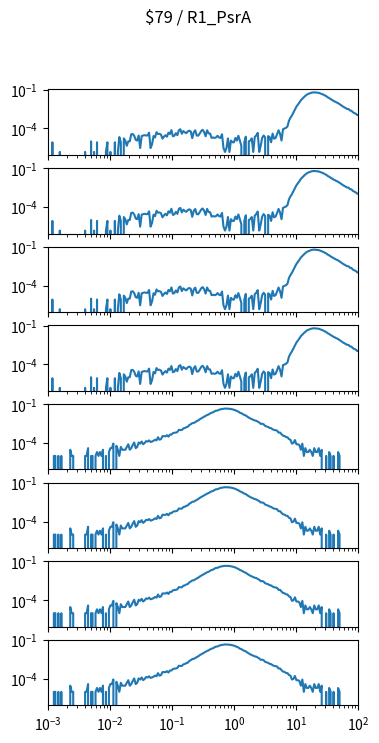

Recreate this plot in Python. (Note: this script raises an exception after producing the figure.)
import matplotlib.pyplot as plt
import numpy as np

num_plots = 8

fig, ax = plt.subplots(num_plots, 1, sharex=True, sharey=True)
fig.set_size_inches(4, 1*num_plots)

fig.suptitle("$79 / R1_PsrA")

for a in ax:
    a.set_xscale('log')
    a.set_yscale('log')
    a.set_xlim(1.000000e-03, 1.000000e+02)

ax[0].plot([1.000000e-03,1.056818e-03,1.116863e-03,1.180321e-03,1.247384e-03,1.318257e-03,1.393157e-03,1.472313e-03,1.555966e-03,1.644372e-03,1.737801e-03,1.836538e-03,1.940886e-03,2.051162e-03,2.167704e-03,2.290868e-03,2.421029e-03,2.558586e-03,2.703958e-03,2.857591e-03,3.019952e-03,3.191538e-03,3.372873e-03,3.564511e-03,3.767038e-03,3.981072e-03,4.207266e-03,4.446313e-03,4.698941e-03,4.965923e-03,5.248075e-03,5.546257e-03,5.861382e-03,6.194411e-03,6.546362e-03,6.918310e-03,7.311391e-03,7.726806e-03,8.165824e-03,8.629785e-03,9.120108e-03,9.638290e-03,1.018591e-02,1.076465e-02,1.137627e-02,1.202264e-02,1.270574e-02,1.342765e-02,1.419058e-02,1.499685e-02,1.584893e-02,1.674943e-02,1.770109e-02,1.870682e-02,1.976970e-02,2.089296e-02,2.208005e-02,2.333458e-02,2.466039e-02,2.606154e-02,2.754229e-02,2.910717e-02,3.076097e-02,3.250873e-02,3.435579e-02,3.630781e-02,3.837072e-02,4.055085e-02,4.285485e-02,4.528976e-02,4.786301e-02,5.058247e-02,5.345644e-02,5.649370e-02,5.970353e-02,6.309573e-02,6.668068e-02,7.046931e-02,7.447320e-02,7.870458e-02,8.317638e-02,8.790225e-02,9.289664e-02,9.817479e-02,1.037528e-01,1.096478e-01,1.158777e-01,1.224616e-01,1.294196e-01,1.367729e-01,1.445440e-01,1.527566e-01,1.614359e-01,1.706082e-01,1.803018e-01,1.905461e-01,2.013724e-01,2.128139e-01,2.249055e-01,2.376840e-01,2.511886e-01,2.654606e-01,2.805434e-01,2.964831e-01,3.133286e-01,3.311311e-01,3.499452e-01,3.698282e-01,3.908409e-01,4.130475e-01,4.365158e-01,4.613176e-01,4.875285e-01,5.152286e-01,5.445027e-01,5.754399e-01,6.081350e-01,6.426877e-01,6.792036e-01,7.177943e-01,7.585776e-01,8.016781e-01,8.472274e-01,8.953648e-01,9.462372e-01,1.000000e+00,1.056818e+00,1.116863e+00,1.180321e+00,1.247384e+00,1.318257e+00,1.393157e+00,1.472313e+00,1.555966e+00,1.644372e+00,1.737801e+00,1.836538e+00,1.940886e+00,2.051162e+00,2.167704e+00,2.290868e+00,2.421029e+00,2.558586e+00,2.703958e+00,2.857591e+00,3.019952e+00,3.191538e+00,3.372873e+00,3.564511e+00,3.767038e+00,3.981072e+00,4.207266e+00,4.446313e+00,4.698941e+00,4.965923e+00,5.248075e+00,5.546257e+00,5.861382e+00,6.194411e+00,6.546362e+00,6.918310e+00,7.311391e+00,7.726806e+00,8.165824e+00,8.629785e+00,9.120108e+00,9.638290e+00,1.018591e+01,1.076465e+01,1.137627e+01,1.202264e+01,1.270574e+01,1.342765e+01,1.419058e+01,1.499685e+01,1.584893e+01,1.674943e+01,1.770109e+01,1.870682e+01,1.976970e+01,2.089296e+01,2.208005e+01,2.333458e+01,2.466039e+01,2.606154e+01,2.754229e+01,2.910717e+01,3.076097e+01,3.250873e+01,3.435579e+01,3.630781e+01,3.837072e+01,4.055085e+01,4.285485e+01,4.528976e+01,4.786301e+01,5.058247e+01,5.345644e+01,5.649370e+01,5.970353e+01,6.309573e+01,6.668068e+01,7.046931e+01,7.447320e+01,7.870458e+01,8.317638e+01,8.790225e+01,9.289664e+01,9.817479e+01,1.037528e+02,1.096478e+02,1.158777e+02,1.224616e+02,1.294196e+02,1.367729e+02,1.445440e+02,1.527566e+02,1.614359e+02,1.706082e+02,1.803018e+02,1.905461e+02,2.013724e+02,2.128139e+02,2.249055e+02,2.376840e+02,2.511886e+02,2.654606e+02,2.805434e+02,2.964831e+02,3.133286e+02,3.311311e+02,3.499452e+02,3.698282e+02,3.908409e+02,4.130475e+02,4.365158e+02,4.613176e+02,4.875285e+02,5.152286e+02,5.445027e+02,5.754399e+02,6.081350e+02,6.426877e+02,6.792036e+02,7.177943e+02,7.585776e+02,8.016781e+02,8.472274e+02,8.953648e+02,9.462372e+02,], [0.000000e+00,0.000000e+00,0.000000e+00,8.347971e-06,0.000000e+00,0.000000e+00,0.000000e+00,0.000000e+00,1.494091e-06,0.000000e+00,0.000000e+00,0.000000e+00,0.000000e+00,0.000000e+00,0.000000e+00,0.000000e+00,0.000000e+00,0.000000e+00,0.000000e+00,0.000000e+00,0.000000e+00,0.000000e+00,0.000000e+00,0.000000e+00,0.000000e+00,1.494091e-06,0.000000e+00,0.000000e+00,0.000000e+00,9.842062e-06,0.000000e+00,1.494091e-06,0.000000e+00,8.347971e-06,0.000000e+00,0.000000e+00,0.000000e+00,0.000000e+00,0.000000e+00,1.494091e-06,8.347971e-06,0.000000e+00,1.494091e-06,0.000000e+00,0.000000e+00,8.347971e-06,0.000000e+00,1.494091e-06,2.117822e-05,8.347971e-06,0.000000e+00,1.669594e-05,1.133615e-05,4.482273e-06,9.842062e-06,9.842062e-06,3.488598e-05,3.638007e-05,2.653800e-05,1.283024e-05,1.133615e-05,2.803210e-05,2.988182e-06,2.504391e-05,2.803210e-05,2.952619e-05,2.803210e-05,2.803210e-05,4.622213e-05,2.988182e-06,5.976365e-06,2.566049e-05,1.968412e-05,5.070440e-05,3.638007e-05,3.787416e-05,3.251437e-05,1.581843e-05,2.267231e-05,2.952619e-05,2.267231e-05,4.622213e-05,3.638007e-05,7.276013e-05,2.416640e-05,2.715458e-05,4.235643e-05,2.952619e-05,7.126604e-05,8.559038e-05,3.787416e-05,6.204056e-05,4.921031e-05,4.235643e-05,5.755828e-05,6.590625e-05,5.755828e-05,1.731252e-05,4.921031e-05,7.038853e-05,2.803210e-05,2.715458e-05,3.936825e-05,6.204056e-05,7.662583e-05,5.219849e-05,2.416640e-05,7.126604e-05,4.086234e-05,3.936825e-05,1.819003e-05,1.968412e-05,1.819003e-05,1.968412e-05,2.653800e-05,1.968412e-05,1.819003e-05,3.488598e-05,2.988182e-06,1.494091e-06,2.988182e-06,1.669594e-05,1.494091e-06,1.133615e-05,8.347971e-06,8.347971e-06,1.819003e-05,1.133615e-05,2.653800e-05,1.133615e-05,4.482273e-06,0.000000e+00,8.347971e-06,2.267231e-05,0.000000e+00,9.842062e-06,1.133615e-05,1.669594e-05,1.494091e-06,2.117822e-05,2.803210e-05,4.472804e-05,1.494091e-06,4.482273e-06,1.819003e-05,2.803210e-05,1.968412e-05,0.000000e+00,2.504391e-05,2.117822e-05,8.347971e-06,3.936825e-05,1.581843e-05,1.819003e-05,3.400846e-05,7.126604e-05,3.787416e-05,1.133615e-05,8.559038e-05,9.630996e-05,1.091402e-04,1.398995e-04,3.919275e-04,6.570466e-04,9.973921e-04,1.687831e-03,2.796829e-03,4.778072e-03,6.841395e-03,9.871706e-03,1.499707e-02,1.971925e-02,2.567521e-02,3.279349e-02,4.060711e-02,4.646762e-02,5.143727e-02,5.688857e-02,5.997665e-02,6.125040e-02,5.972699e-02,5.914750e-02,5.627597e-02,5.082031e-02,4.606685e-02,4.146973e-02,3.563057e-02,3.158012e-02,2.526173e-02,2.232386e-02,1.832836e-02,1.577196e-02,1.325899e-02,1.170060e-02,1.008204e-02,9.075758e-03,7.417121e-03,6.314027e-03,5.127359e-03,4.449751e-03,3.786467e-03,3.213777e-03,3.170449e-03,2.412088e-03,2.309802e-03,1.737302e-03,1.510318e-03,1.328062e-03,1.046863e-03,1.073923e-03,9.806015e-04,7.644317e-04,6.827071e-04,6.823514e-04,4.963245e-04,4.187264e-04,5.222459e-04,3.754925e-04,3.769866e-04,2.305888e-04,2.406918e-04,3.596740e-04,1.869992e-04,1.741689e-04,1.506191e-04,8.084717e-05,5.518668e-05,1.136225e-04,5.905237e-05,5.518668e-05,3.102028e-05,3.936825e-05,3.251437e-05,2.803210e-05,1.968412e-05,1.283024e-05,2.653800e-05,1.819003e-05,2.988182e-06,1.133615e-05,1.669594e-05,2.988182e-06,1.133615e-05,9.842062e-06,9.842062e-06,1.669594e-05,0.000000e+00,0.000000e+00,0.000000e+00,1.968412e-05,])
ax[1].plot([1.000000e-03,1.056818e-03,1.116863e-03,1.180321e-03,1.247384e-03,1.318257e-03,1.393157e-03,1.472313e-03,1.555966e-03,1.644372e-03,1.737801e-03,1.836538e-03,1.940886e-03,2.051162e-03,2.167704e-03,2.290868e-03,2.421029e-03,2.558586e-03,2.703958e-03,2.857591e-03,3.019952e-03,3.191538e-03,3.372873e-03,3.564511e-03,3.767038e-03,3.981072e-03,4.207266e-03,4.446313e-03,4.698941e-03,4.965923e-03,5.248075e-03,5.546257e-03,5.861382e-03,6.194411e-03,6.546362e-03,6.918310e-03,7.311391e-03,7.726806e-03,8.165824e-03,8.629785e-03,9.120108e-03,9.638290e-03,1.018591e-02,1.076465e-02,1.137627e-02,1.202264e-02,1.270574e-02,1.342765e-02,1.419058e-02,1.499685e-02,1.584893e-02,1.674943e-02,1.770109e-02,1.870682e-02,1.976970e-02,2.089296e-02,2.208005e-02,2.333458e-02,2.466039e-02,2.606154e-02,2.754229e-02,2.910717e-02,3.076097e-02,3.250873e-02,3.435579e-02,3.630781e-02,3.837072e-02,4.055085e-02,4.285485e-02,4.528976e-02,4.786301e-02,5.058247e-02,5.345644e-02,5.649370e-02,5.970353e-02,6.309573e-02,6.668068e-02,7.046931e-02,7.447320e-02,7.870458e-02,8.317638e-02,8.790225e-02,9.289664e-02,9.817479e-02,1.037528e-01,1.096478e-01,1.158777e-01,1.224616e-01,1.294196e-01,1.367729e-01,1.445440e-01,1.527566e-01,1.614359e-01,1.706082e-01,1.803018e-01,1.905461e-01,2.013724e-01,2.128139e-01,2.249055e-01,2.376840e-01,2.511886e-01,2.654606e-01,2.805434e-01,2.964831e-01,3.133286e-01,3.311311e-01,3.499452e-01,3.698282e-01,3.908409e-01,4.130475e-01,4.365158e-01,4.613176e-01,4.875285e-01,5.152286e-01,5.445027e-01,5.754399e-01,6.081350e-01,6.426877e-01,6.792036e-01,7.177943e-01,7.585776e-01,8.016781e-01,8.472274e-01,8.953648e-01,9.462372e-01,1.000000e+00,1.056818e+00,1.116863e+00,1.180321e+00,1.247384e+00,1.318257e+00,1.393157e+00,1.472313e+00,1.555966e+00,1.644372e+00,1.737801e+00,1.836538e+00,1.940886e+00,2.051162e+00,2.167704e+00,2.290868e+00,2.421029e+00,2.558586e+00,2.703958e+00,2.857591e+00,3.019952e+00,3.191538e+00,3.372873e+00,3.564511e+00,3.767038e+00,3.981072e+00,4.207266e+00,4.446313e+00,4.698941e+00,4.965923e+00,5.248075e+00,5.546257e+00,5.861382e+00,6.194411e+00,6.546362e+00,6.918310e+00,7.311391e+00,7.726806e+00,8.165824e+00,8.629785e+00,9.120108e+00,9.638290e+00,1.018591e+01,1.076465e+01,1.137627e+01,1.202264e+01,1.270574e+01,1.342765e+01,1.419058e+01,1.499685e+01,1.584893e+01,1.674943e+01,1.770109e+01,1.870682e+01,1.976970e+01,2.089296e+01,2.208005e+01,2.333458e+01,2.466039e+01,2.606154e+01,2.754229e+01,2.910717e+01,3.076097e+01,3.250873e+01,3.435579e+01,3.630781e+01,3.837072e+01,4.055085e+01,4.285485e+01,4.528976e+01,4.786301e+01,5.058247e+01,5.345644e+01,5.649370e+01,5.970353e+01,6.309573e+01,6.668068e+01,7.046931e+01,7.447320e+01,7.870458e+01,8.317638e+01,8.790225e+01,9.289664e+01,9.817479e+01,1.037528e+02,1.096478e+02,1.158777e+02,1.224616e+02,1.294196e+02,1.367729e+02,1.445440e+02,1.527566e+02,1.614359e+02,1.706082e+02,1.803018e+02,1.905461e+02,2.013724e+02,2.128139e+02,2.249055e+02,2.376840e+02,2.511886e+02,2.654606e+02,2.805434e+02,2.964831e+02,3.133286e+02,3.311311e+02,3.499452e+02,3.698282e+02,3.908409e+02,4.130475e+02,4.365158e+02,4.613176e+02,4.875285e+02,5.152286e+02,5.445027e+02,5.754399e+02,6.081350e+02,6.426877e+02,6.792036e+02,7.177943e+02,7.585776e+02,8.016781e+02,8.472274e+02,8.953648e+02,9.462372e+02,], [0.000000e+00,0.000000e+00,0.000000e+00,8.347971e-06,0.000000e+00,0.000000e+00,0.000000e+00,0.000000e+00,1.494091e-06,0.000000e+00,0.000000e+00,0.000000e+00,0.000000e+00,0.000000e+00,0.000000e+00,0.000000e+00,0.000000e+00,0.000000e+00,0.000000e+00,0.000000e+00,0.000000e+00,0.000000e+00,0.000000e+00,0.000000e+00,0.000000e+00,1.494091e-06,0.000000e+00,0.000000e+00,0.000000e+00,9.842062e-06,0.000000e+00,1.494091e-06,0.000000e+00,8.347971e-06,0.000000e+00,0.000000e+00,0.000000e+00,0.000000e+00,0.000000e+00,1.494091e-06,8.347971e-06,0.000000e+00,1.494091e-06,0.000000e+00,0.000000e+00,8.347971e-06,0.000000e+00,1.494091e-06,2.117822e-05,8.347971e-06,0.000000e+00,1.669594e-05,1.133615e-05,4.482273e-06,9.842062e-06,9.842062e-06,3.488598e-05,3.638007e-05,2.653800e-05,1.283024e-05,1.133615e-05,2.803210e-05,2.988182e-06,2.504391e-05,2.803210e-05,2.952619e-05,2.803210e-05,2.803210e-05,4.622213e-05,2.988182e-06,5.976365e-06,2.566049e-05,1.968412e-05,5.070440e-05,3.638007e-05,3.787416e-05,3.251437e-05,1.581843e-05,2.267231e-05,2.952619e-05,2.267231e-05,4.622213e-05,3.638007e-05,7.276013e-05,2.416640e-05,2.715458e-05,4.235643e-05,2.952619e-05,7.126604e-05,8.559038e-05,3.787416e-05,6.204056e-05,4.921031e-05,4.235643e-05,5.755828e-05,6.590625e-05,5.755828e-05,1.731252e-05,4.921031e-05,7.038853e-05,2.803210e-05,2.715458e-05,3.936825e-05,6.204056e-05,7.662583e-05,5.219849e-05,2.416640e-05,7.126604e-05,4.086234e-05,3.936825e-05,1.819003e-05,1.968412e-05,1.819003e-05,1.968412e-05,2.653800e-05,1.968412e-05,1.819003e-05,3.488598e-05,2.988182e-06,1.494091e-06,2.988182e-06,1.669594e-05,1.494091e-06,1.133615e-05,8.347971e-06,8.347971e-06,1.819003e-05,1.133615e-05,2.653800e-05,1.133615e-05,4.482273e-06,0.000000e+00,8.347971e-06,2.267231e-05,0.000000e+00,9.842062e-06,1.133615e-05,1.669594e-05,1.494091e-06,2.117822e-05,2.803210e-05,4.472804e-05,1.494091e-06,4.482273e-06,1.819003e-05,2.803210e-05,1.968412e-05,0.000000e+00,2.504391e-05,2.117822e-05,8.347971e-06,3.936825e-05,1.581843e-05,1.819003e-05,3.400846e-05,7.126604e-05,3.787416e-05,1.133615e-05,8.559038e-05,9.630996e-05,1.091402e-04,1.398995e-04,3.919275e-04,6.570466e-04,9.973921e-04,1.687831e-03,2.796829e-03,4.778072e-03,6.841395e-03,9.871706e-03,1.499707e-02,1.971925e-02,2.567521e-02,3.279349e-02,4.060711e-02,4.646762e-02,5.143727e-02,5.688857e-02,5.997665e-02,6.125040e-02,5.972699e-02,5.914750e-02,5.627597e-02,5.082031e-02,4.606685e-02,4.146973e-02,3.563057e-02,3.158012e-02,2.526173e-02,2.232386e-02,1.832836e-02,1.577196e-02,1.325899e-02,1.170060e-02,1.008204e-02,9.075758e-03,7.417121e-03,6.314027e-03,5.127359e-03,4.449751e-03,3.786467e-03,3.213777e-03,3.170449e-03,2.412088e-03,2.309802e-03,1.737302e-03,1.510318e-03,1.328062e-03,1.046863e-03,1.073923e-03,9.806015e-04,7.644317e-04,6.827071e-04,6.823514e-04,4.963245e-04,4.187264e-04,5.222459e-04,3.754925e-04,3.769866e-04,2.305888e-04,2.406918e-04,3.596740e-04,1.869992e-04,1.741689e-04,1.506191e-04,8.084717e-05,5.518668e-05,1.136225e-04,5.905237e-05,5.518668e-05,3.102028e-05,3.936825e-05,3.251437e-05,2.803210e-05,1.968412e-05,1.283024e-05,2.653800e-05,1.819003e-05,2.988182e-06,1.133615e-05,1.669594e-05,2.988182e-06,1.133615e-05,9.842062e-06,9.842062e-06,1.669594e-05,0.000000e+00,0.000000e+00,0.000000e+00,1.968412e-05,])
ax[2].plot([1.000000e-03,1.056818e-03,1.116863e-03,1.180321e-03,1.247384e-03,1.318257e-03,1.393157e-03,1.472313e-03,1.555966e-03,1.644372e-03,1.737801e-03,1.836538e-03,1.940886e-03,2.051162e-03,2.167704e-03,2.290868e-03,2.421029e-03,2.558586e-03,2.703958e-03,2.857591e-03,3.019952e-03,3.191538e-03,3.372873e-03,3.564511e-03,3.767038e-03,3.981072e-03,4.207266e-03,4.446313e-03,4.698941e-03,4.965923e-03,5.248075e-03,5.546257e-03,5.861382e-03,6.194411e-03,6.546362e-03,6.918310e-03,7.311391e-03,7.726806e-03,8.165824e-03,8.629785e-03,9.120108e-03,9.638290e-03,1.018591e-02,1.076465e-02,1.137627e-02,1.202264e-02,1.270574e-02,1.342765e-02,1.419058e-02,1.499685e-02,1.584893e-02,1.674943e-02,1.770109e-02,1.870682e-02,1.976970e-02,2.089296e-02,2.208005e-02,2.333458e-02,2.466039e-02,2.606154e-02,2.754229e-02,2.910717e-02,3.076097e-02,3.250873e-02,3.435579e-02,3.630781e-02,3.837072e-02,4.055085e-02,4.285485e-02,4.528976e-02,4.786301e-02,5.058247e-02,5.345644e-02,5.649370e-02,5.970353e-02,6.309573e-02,6.668068e-02,7.046931e-02,7.447320e-02,7.870458e-02,8.317638e-02,8.790225e-02,9.289664e-02,9.817479e-02,1.037528e-01,1.096478e-01,1.158777e-01,1.224616e-01,1.294196e-01,1.367729e-01,1.445440e-01,1.527566e-01,1.614359e-01,1.706082e-01,1.803018e-01,1.905461e-01,2.013724e-01,2.128139e-01,2.249055e-01,2.376840e-01,2.511886e-01,2.654606e-01,2.805434e-01,2.964831e-01,3.133286e-01,3.311311e-01,3.499452e-01,3.698282e-01,3.908409e-01,4.130475e-01,4.365158e-01,4.613176e-01,4.875285e-01,5.152286e-01,5.445027e-01,5.754399e-01,6.081350e-01,6.426877e-01,6.792036e-01,7.177943e-01,7.585776e-01,8.016781e-01,8.472274e-01,8.953648e-01,9.462372e-01,1.000000e+00,1.056818e+00,1.116863e+00,1.180321e+00,1.247384e+00,1.318257e+00,1.393157e+00,1.472313e+00,1.555966e+00,1.644372e+00,1.737801e+00,1.836538e+00,1.940886e+00,2.051162e+00,2.167704e+00,2.290868e+00,2.421029e+00,2.558586e+00,2.703958e+00,2.857591e+00,3.019952e+00,3.191538e+00,3.372873e+00,3.564511e+00,3.767038e+00,3.981072e+00,4.207266e+00,4.446313e+00,4.698941e+00,4.965923e+00,5.248075e+00,5.546257e+00,5.861382e+00,6.194411e+00,6.546362e+00,6.918310e+00,7.311391e+00,7.726806e+00,8.165824e+00,8.629785e+00,9.120108e+00,9.638290e+00,1.018591e+01,1.076465e+01,1.137627e+01,1.202264e+01,1.270574e+01,1.342765e+01,1.419058e+01,1.499685e+01,1.584893e+01,1.674943e+01,1.770109e+01,1.870682e+01,1.976970e+01,2.089296e+01,2.208005e+01,2.333458e+01,2.466039e+01,2.606154e+01,2.754229e+01,2.910717e+01,3.076097e+01,3.250873e+01,3.435579e+01,3.630781e+01,3.837072e+01,4.055085e+01,4.285485e+01,4.528976e+01,4.786301e+01,5.058247e+01,5.345644e+01,5.649370e+01,5.970353e+01,6.309573e+01,6.668068e+01,7.046931e+01,7.447320e+01,7.870458e+01,8.317638e+01,8.790225e+01,9.289664e+01,9.817479e+01,1.037528e+02,1.096478e+02,1.158777e+02,1.224616e+02,1.294196e+02,1.367729e+02,1.445440e+02,1.527566e+02,1.614359e+02,1.706082e+02,1.803018e+02,1.905461e+02,2.013724e+02,2.128139e+02,2.249055e+02,2.376840e+02,2.511886e+02,2.654606e+02,2.805434e+02,2.964831e+02,3.133286e+02,3.311311e+02,3.499452e+02,3.698282e+02,3.908409e+02,4.130475e+02,4.365158e+02,4.613176e+02,4.875285e+02,5.152286e+02,5.445027e+02,5.754399e+02,6.081350e+02,6.426877e+02,6.792036e+02,7.177943e+02,7.585776e+02,8.016781e+02,8.472274e+02,8.953648e+02,9.462372e+02,], [0.000000e+00,0.000000e+00,0.000000e+00,8.347971e-06,0.000000e+00,0.000000e+00,0.000000e+00,0.000000e+00,1.494091e-06,0.000000e+00,0.000000e+00,0.000000e+00,0.000000e+00,0.000000e+00,0.000000e+00,0.000000e+00,0.000000e+00,0.000000e+00,0.000000e+00,0.000000e+00,0.000000e+00,0.000000e+00,0.000000e+00,0.000000e+00,0.000000e+00,1.494091e-06,0.000000e+00,0.000000e+00,0.000000e+00,9.842062e-06,0.000000e+00,1.494091e-06,0.000000e+00,8.347971e-06,0.000000e+00,0.000000e+00,0.000000e+00,0.000000e+00,0.000000e+00,1.494091e-06,8.347971e-06,0.000000e+00,1.494091e-06,0.000000e+00,0.000000e+00,8.347971e-06,0.000000e+00,1.494091e-06,2.117822e-05,8.347971e-06,0.000000e+00,1.669594e-05,1.133615e-05,4.482273e-06,9.842062e-06,9.842062e-06,3.488598e-05,3.638007e-05,2.653800e-05,1.283024e-05,1.133615e-05,2.803210e-05,2.988182e-06,2.504391e-05,2.803210e-05,2.952619e-05,2.803210e-05,2.803210e-05,4.622213e-05,2.988182e-06,5.976365e-06,2.566049e-05,1.968412e-05,5.070440e-05,3.638007e-05,3.787416e-05,3.251437e-05,1.581843e-05,2.267231e-05,2.952619e-05,2.267231e-05,4.622213e-05,3.638007e-05,7.276013e-05,2.416640e-05,2.715458e-05,4.235643e-05,2.952619e-05,7.126604e-05,8.559038e-05,3.787416e-05,6.204056e-05,4.921031e-05,4.235643e-05,5.755828e-05,6.590625e-05,5.755828e-05,1.731252e-05,4.921031e-05,7.038853e-05,2.803210e-05,2.715458e-05,3.936825e-05,6.204056e-05,7.662583e-05,5.219849e-05,2.416640e-05,7.126604e-05,4.086234e-05,3.936825e-05,1.819003e-05,1.968412e-05,1.819003e-05,1.968412e-05,2.653800e-05,1.968412e-05,1.819003e-05,3.488598e-05,2.988182e-06,1.494091e-06,2.988182e-06,1.669594e-05,1.494091e-06,1.133615e-05,8.347971e-06,8.347971e-06,1.819003e-05,1.133615e-05,2.653800e-05,1.133615e-05,4.482273e-06,0.000000e+00,8.347971e-06,2.267231e-05,0.000000e+00,9.842062e-06,1.133615e-05,1.669594e-05,1.494091e-06,2.117822e-05,2.803210e-05,4.472804e-05,1.494091e-06,4.482273e-06,1.819003e-05,2.803210e-05,1.968412e-05,0.000000e+00,2.504391e-05,2.117822e-05,8.347971e-06,3.936825e-05,1.581843e-05,1.819003e-05,3.400846e-05,7.126604e-05,3.787416e-05,1.133615e-05,8.559038e-05,9.630996e-05,1.091402e-04,1.398995e-04,3.919275e-04,6.570466e-04,9.973921e-04,1.687831e-03,2.796829e-03,4.778072e-03,6.841395e-03,9.871706e-03,1.499707e-02,1.971925e-02,2.567521e-02,3.279349e-02,4.060711e-02,4.646762e-02,5.143727e-02,5.688857e-02,5.997665e-02,6.125040e-02,5.972699e-02,5.914750e-02,5.627597e-02,5.082031e-02,4.606685e-02,4.146973e-02,3.563057e-02,3.158012e-02,2.526173e-02,2.232386e-02,1.832836e-02,1.577196e-02,1.325899e-02,1.170060e-02,1.008204e-02,9.075758e-03,7.417121e-03,6.314027e-03,5.127359e-03,4.449751e-03,3.786467e-03,3.213777e-03,3.170449e-03,2.412088e-03,2.309802e-03,1.737302e-03,1.510318e-03,1.328062e-03,1.046863e-03,1.073923e-03,9.806015e-04,7.644317e-04,6.827071e-04,6.823514e-04,4.963245e-04,4.187264e-04,5.222459e-04,3.754925e-04,3.769866e-04,2.305888e-04,2.406918e-04,3.596740e-04,1.869992e-04,1.741689e-04,1.506191e-04,8.084717e-05,5.518668e-05,1.136225e-04,5.905237e-05,5.518668e-05,3.102028e-05,3.936825e-05,3.251437e-05,2.803210e-05,1.968412e-05,1.283024e-05,2.653800e-05,1.819003e-05,2.988182e-06,1.133615e-05,1.669594e-05,2.988182e-06,1.133615e-05,9.842062e-06,9.842062e-06,1.669594e-05,0.000000e+00,0.000000e+00,0.000000e+00,1.968412e-05,])
ax[3].plot([1.000000e-03,1.056818e-03,1.116863e-03,1.180321e-03,1.247384e-03,1.318257e-03,1.393157e-03,1.472313e-03,1.555966e-03,1.644372e-03,1.737801e-03,1.836538e-03,1.940886e-03,2.051162e-03,2.167704e-03,2.290868e-03,2.421029e-03,2.558586e-03,2.703958e-03,2.857591e-03,3.019952e-03,3.191538e-03,3.372873e-03,3.564511e-03,3.767038e-03,3.981072e-03,4.207266e-03,4.446313e-03,4.698941e-03,4.965923e-03,5.248075e-03,5.546257e-03,5.861382e-03,6.194411e-03,6.546362e-03,6.918310e-03,7.311391e-03,7.726806e-03,8.165824e-03,8.629785e-03,9.120108e-03,9.638290e-03,1.018591e-02,1.076465e-02,1.137627e-02,1.202264e-02,1.270574e-02,1.342765e-02,1.419058e-02,1.499685e-02,1.584893e-02,1.674943e-02,1.770109e-02,1.870682e-02,1.976970e-02,2.089296e-02,2.208005e-02,2.333458e-02,2.466039e-02,2.606154e-02,2.754229e-02,2.910717e-02,3.076097e-02,3.250873e-02,3.435579e-02,3.630781e-02,3.837072e-02,4.055085e-02,4.285485e-02,4.528976e-02,4.786301e-02,5.058247e-02,5.345644e-02,5.649370e-02,5.970353e-02,6.309573e-02,6.668068e-02,7.046931e-02,7.447320e-02,7.870458e-02,8.317638e-02,8.790225e-02,9.289664e-02,9.817479e-02,1.037528e-01,1.096478e-01,1.158777e-01,1.224616e-01,1.294196e-01,1.367729e-01,1.445440e-01,1.527566e-01,1.614359e-01,1.706082e-01,1.803018e-01,1.905461e-01,2.013724e-01,2.128139e-01,2.249055e-01,2.376840e-01,2.511886e-01,2.654606e-01,2.805434e-01,2.964831e-01,3.133286e-01,3.311311e-01,3.499452e-01,3.698282e-01,3.908409e-01,4.130475e-01,4.365158e-01,4.613176e-01,4.875285e-01,5.152286e-01,5.445027e-01,5.754399e-01,6.081350e-01,6.426877e-01,6.792036e-01,7.177943e-01,7.585776e-01,8.016781e-01,8.472274e-01,8.953648e-01,9.462372e-01,1.000000e+00,1.056818e+00,1.116863e+00,1.180321e+00,1.247384e+00,1.318257e+00,1.393157e+00,1.472313e+00,1.555966e+00,1.644372e+00,1.737801e+00,1.836538e+00,1.940886e+00,2.051162e+00,2.167704e+00,2.290868e+00,2.421029e+00,2.558586e+00,2.703958e+00,2.857591e+00,3.019952e+00,3.191538e+00,3.372873e+00,3.564511e+00,3.767038e+00,3.981072e+00,4.207266e+00,4.446313e+00,4.698941e+00,4.965923e+00,5.248075e+00,5.546257e+00,5.861382e+00,6.194411e+00,6.546362e+00,6.918310e+00,7.311391e+00,7.726806e+00,8.165824e+00,8.629785e+00,9.120108e+00,9.638290e+00,1.018591e+01,1.076465e+01,1.137627e+01,1.202264e+01,1.270574e+01,1.342765e+01,1.419058e+01,1.499685e+01,1.584893e+01,1.674943e+01,1.770109e+01,1.870682e+01,1.976970e+01,2.089296e+01,2.208005e+01,2.333458e+01,2.466039e+01,2.606154e+01,2.754229e+01,2.910717e+01,3.076097e+01,3.250873e+01,3.435579e+01,3.630781e+01,3.837072e+01,4.055085e+01,4.285485e+01,4.528976e+01,4.786301e+01,5.058247e+01,5.345644e+01,5.649370e+01,5.970353e+01,6.309573e+01,6.668068e+01,7.046931e+01,7.447320e+01,7.870458e+01,8.317638e+01,8.790225e+01,9.289664e+01,9.817479e+01,1.037528e+02,1.096478e+02,1.158777e+02,1.224616e+02,1.294196e+02,1.367729e+02,1.445440e+02,1.527566e+02,1.614359e+02,1.706082e+02,1.803018e+02,1.905461e+02,2.013724e+02,2.128139e+02,2.249055e+02,2.376840e+02,2.511886e+02,2.654606e+02,2.805434e+02,2.964831e+02,3.133286e+02,3.311311e+02,3.499452e+02,3.698282e+02,3.908409e+02,4.130475e+02,4.365158e+02,4.613176e+02,4.875285e+02,5.152286e+02,5.445027e+02,5.754399e+02,6.081350e+02,6.426877e+02,6.792036e+02,7.177943e+02,7.585776e+02,8.016781e+02,8.472274e+02,8.953648e+02,9.462372e+02,], [0.000000e+00,0.000000e+00,0.000000e+00,8.347971e-06,0.000000e+00,0.000000e+00,0.000000e+00,0.000000e+00,1.494091e-06,0.000000e+00,0.000000e+00,0.000000e+00,0.000000e+00,0.000000e+00,0.000000e+00,0.000000e+00,0.000000e+00,0.000000e+00,0.000000e+00,0.000000e+00,0.000000e+00,0.000000e+00,0.000000e+00,0.000000e+00,0.000000e+00,1.494091e-06,0.000000e+00,0.000000e+00,0.000000e+00,9.842062e-06,0.000000e+00,1.494091e-06,0.000000e+00,8.347971e-06,0.000000e+00,0.000000e+00,0.000000e+00,0.000000e+00,0.000000e+00,1.494091e-06,8.347971e-06,0.000000e+00,1.494091e-06,0.000000e+00,0.000000e+00,8.347971e-06,0.000000e+00,1.494091e-06,2.117822e-05,8.347971e-06,0.000000e+00,1.669594e-05,1.133615e-05,4.482273e-06,9.842062e-06,9.842062e-06,3.488598e-05,3.638007e-05,2.653800e-05,1.283024e-05,1.133615e-05,2.803210e-05,2.988182e-06,2.504391e-05,2.803210e-05,2.952619e-05,2.803210e-05,2.803210e-05,4.622213e-05,2.988182e-06,5.976365e-06,2.566049e-05,1.968412e-05,5.070440e-05,3.638007e-05,3.787416e-05,3.251437e-05,1.581843e-05,2.267231e-05,2.952619e-05,2.267231e-05,4.622213e-05,3.638007e-05,7.276013e-05,2.416640e-05,2.715458e-05,4.235643e-05,2.952619e-05,7.126604e-05,8.559038e-05,3.787416e-05,6.204056e-05,4.921031e-05,4.235643e-05,5.755828e-05,6.590625e-05,5.755828e-05,1.731252e-05,4.921031e-05,7.038853e-05,2.803210e-05,2.715458e-05,3.936825e-05,6.204056e-05,7.662583e-05,5.219849e-05,2.416640e-05,7.126604e-05,4.086234e-05,3.936825e-05,1.819003e-05,1.968412e-05,1.819003e-05,1.968412e-05,2.653800e-05,1.968412e-05,1.819003e-05,3.488598e-05,2.988182e-06,1.494091e-06,2.988182e-06,1.669594e-05,1.494091e-06,1.133615e-05,8.347971e-06,8.347971e-06,1.819003e-05,1.133615e-05,2.653800e-05,1.133615e-05,4.482273e-06,0.000000e+00,8.347971e-06,2.267231e-05,0.000000e+00,9.842062e-06,1.133615e-05,1.669594e-05,1.494091e-06,2.117822e-05,2.803210e-05,4.472804e-05,1.494091e-06,4.482273e-06,1.819003e-05,2.803210e-05,1.968412e-05,0.000000e+00,2.504391e-05,2.117822e-05,8.347971e-06,3.936825e-05,1.581843e-05,1.819003e-05,3.400846e-05,7.126604e-05,3.787416e-05,1.133615e-05,8.559038e-05,9.630996e-05,1.091402e-04,1.398995e-04,3.919275e-04,6.570466e-04,9.973921e-04,1.687831e-03,2.796829e-03,4.778072e-03,6.841395e-03,9.871706e-03,1.499707e-02,1.971925e-02,2.567521e-02,3.279349e-02,4.060711e-02,4.646762e-02,5.143727e-02,5.688857e-02,5.997665e-02,6.125040e-02,5.972699e-02,5.914750e-02,5.627597e-02,5.082031e-02,4.606685e-02,4.146973e-02,3.563057e-02,3.158012e-02,2.526173e-02,2.232386e-02,1.832836e-02,1.577196e-02,1.325899e-02,1.170060e-02,1.008204e-02,9.075758e-03,7.417121e-03,6.314027e-03,5.127359e-03,4.449751e-03,3.786467e-03,3.213777e-03,3.170449e-03,2.412088e-03,2.309802e-03,1.737302e-03,1.510318e-03,1.328062e-03,1.046863e-03,1.073923e-03,9.806015e-04,7.644317e-04,6.827071e-04,6.823514e-04,4.963245e-04,4.187264e-04,5.222459e-04,3.754925e-04,3.769866e-04,2.305888e-04,2.406918e-04,3.596740e-04,1.869992e-04,1.741689e-04,1.506191e-04,8.084717e-05,5.518668e-05,1.136225e-04,5.905237e-05,5.518668e-05,3.102028e-05,3.936825e-05,3.251437e-05,2.803210e-05,1.968412e-05,1.283024e-05,2.653800e-05,1.819003e-05,2.988182e-06,1.133615e-05,1.669594e-05,2.988182e-06,1.133615e-05,9.842062e-06,9.842062e-06,1.669594e-05,0.000000e+00,0.000000e+00,0.000000e+00,1.968412e-05,])
ax[4].plot([1.000000e-03,1.056818e-03,1.116863e-03,1.180321e-03,1.247384e-03,1.318257e-03,1.393157e-03,1.472313e-03,1.555966e-03,1.644372e-03,1.737801e-03,1.836538e-03,1.940886e-03,2.051162e-03,2.167704e-03,2.290868e-03,2.421029e-03,2.558586e-03,2.703958e-03,2.857591e-03,3.019952e-03,3.191538e-03,3.372873e-03,3.564511e-03,3.767038e-03,3.981072e-03,4.207266e-03,4.446313e-03,4.698941e-03,4.965923e-03,5.248075e-03,5.546257e-03,5.861382e-03,6.194411e-03,6.546362e-03,6.918310e-03,7.311391e-03,7.726806e-03,8.165824e-03,8.629785e-03,9.120108e-03,9.638290e-03,1.018591e-02,1.076465e-02,1.137627e-02,1.202264e-02,1.270574e-02,1.342765e-02,1.419058e-02,1.499685e-02,1.584893e-02,1.674943e-02,1.770109e-02,1.870682e-02,1.976970e-02,2.089296e-02,2.208005e-02,2.333458e-02,2.466039e-02,2.606154e-02,2.754229e-02,2.910717e-02,3.076097e-02,3.250873e-02,3.435579e-02,3.630781e-02,3.837072e-02,4.055085e-02,4.285485e-02,4.528976e-02,4.786301e-02,5.058247e-02,5.345644e-02,5.649370e-02,5.970353e-02,6.309573e-02,6.668068e-02,7.046931e-02,7.447320e-02,7.870458e-02,8.317638e-02,8.790225e-02,9.289664e-02,9.817479e-02,1.037528e-01,1.096478e-01,1.158777e-01,1.224616e-01,1.294196e-01,1.367729e-01,1.445440e-01,1.527566e-01,1.614359e-01,1.706082e-01,1.803018e-01,1.905461e-01,2.013724e-01,2.128139e-01,2.249055e-01,2.376840e-01,2.511886e-01,2.654606e-01,2.805434e-01,2.964831e-01,3.133286e-01,3.311311e-01,3.499452e-01,3.698282e-01,3.908409e-01,4.130475e-01,4.365158e-01,4.613176e-01,4.875285e-01,5.152286e-01,5.445027e-01,5.754399e-01,6.081350e-01,6.426877e-01,6.792036e-01,7.177943e-01,7.585776e-01,8.016781e-01,8.472274e-01,8.953648e-01,9.462372e-01,1.000000e+00,1.056818e+00,1.116863e+00,1.180321e+00,1.247384e+00,1.318257e+00,1.393157e+00,1.472313e+00,1.555966e+00,1.644372e+00,1.737801e+00,1.836538e+00,1.940886e+00,2.051162e+00,2.167704e+00,2.290868e+00,2.421029e+00,2.558586e+00,2.703958e+00,2.857591e+00,3.019952e+00,3.191538e+00,3.372873e+00,3.564511e+00,3.767038e+00,3.981072e+00,4.207266e+00,4.446313e+00,4.698941e+00,4.965923e+00,5.248075e+00,5.546257e+00,5.861382e+00,6.194411e+00,6.546362e+00,6.918310e+00,7.311391e+00,7.726806e+00,8.165824e+00,8.629785e+00,9.120108e+00,9.638290e+00,1.018591e+01,1.076465e+01,1.137627e+01,1.202264e+01,1.270574e+01,1.342765e+01,1.419058e+01,1.499685e+01,1.584893e+01,1.674943e+01,1.770109e+01,1.870682e+01,1.976970e+01,2.089296e+01,2.208005e+01,2.333458e+01,2.466039e+01,2.606154e+01,2.754229e+01,2.910717e+01,3.076097e+01,3.250873e+01,3.435579e+01,3.630781e+01,3.837072e+01,4.055085e+01,4.285485e+01,4.528976e+01,4.786301e+01,5.058247e+01,5.345644e+01,5.649370e+01,5.970353e+01,6.309573e+01,6.668068e+01,7.046931e+01,7.447320e+01,7.870458e+01,8.317638e+01,8.790225e+01,9.289664e+01,9.817479e+01,1.037528e+02,1.096478e+02,1.158777e+02,1.224616e+02,1.294196e+02,1.367729e+02,1.445440e+02,1.527566e+02,1.614359e+02,1.706082e+02,1.803018e+02,1.905461e+02,2.013724e+02,2.128139e+02,2.249055e+02,2.376840e+02,2.511886e+02,2.654606e+02,2.805434e+02,2.964831e+02,3.133286e+02,3.311311e+02,3.499452e+02,3.698282e+02,3.908409e+02,4.130475e+02,4.365158e+02,4.613176e+02,4.875285e+02,5.152286e+02,5.445027e+02,5.754399e+02,6.081350e+02,6.426877e+02,6.792036e+02,7.177943e+02,7.585776e+02,8.016781e+02,8.472274e+02,8.953648e+02,9.462372e+02,], [0.000000e+00,0.000000e+00,0.000000e+00,0.000000e+00,9.805075e-06,9.805075e-06,0.000000e+00,9.805075e-06,0.000000e+00,9.805075e-06,0.000000e+00,0.000000e+00,0.000000e+00,0.000000e+00,0.000000e+00,2.941523e-05,9.805075e-06,9.805075e-06,0.000000e+00,0.000000e+00,0.000000e+00,0.000000e+00,0.000000e+00,0.000000e+00,0.000000e+00,9.805075e-06,9.805075e-06,3.922030e-05,0.000000e+00,9.805075e-06,9.805075e-06,0.000000e+00,9.805075e-06,1.961015e-05,9.805075e-06,1.961015e-05,9.805075e-06,2.941523e-05,0.000000e+00,9.805075e-06,0.000000e+00,1.961015e-05,3.922030e-05,3.922030e-05,8.824568e-05,0.000000e+00,5.883045e-05,2.941523e-05,9.805075e-06,4.902538e-05,2.941523e-05,2.941523e-05,2.941523e-05,4.902538e-05,7.844060e-05,2.941523e-05,3.922030e-05,6.863553e-05,1.078558e-04,3.922030e-05,4.902538e-05,1.078558e-04,8.824568e-05,1.274660e-04,7.844060e-05,9.805075e-05,1.372711e-04,1.274660e-04,1.568812e-04,1.176609e-04,1.274660e-04,1.470761e-04,1.764914e-04,1.568812e-04,2.745421e-04,1.764914e-04,1.961015e-04,3.333726e-04,3.333726e-04,3.235675e-04,3.922030e-04,3.039573e-04,4.412284e-04,4.412284e-04,5.686944e-04,6.177197e-04,6.275248e-04,6.961603e-04,1.029533e-03,9.903126e-04,9.903126e-04,1.313880e-03,1.402126e-03,1.637448e-03,1.784524e-03,2.392438e-03,2.774836e-03,3.372946e-03,3.500412e-03,4.049496e-03,4.804487e-03,5.461427e-03,6.745892e-03,7.844060e-03,9.089305e-03,1.047182e-02,1.242303e-02,1.447229e-02,1.586461e-02,1.903165e-02,2.168883e-02,2.323803e-02,2.791505e-02,3.143507e-02,3.195474e-02,3.667098e-02,3.995568e-02,4.229909e-02,4.391693e-02,4.586814e-02,4.532886e-02,4.541711e-02,4.409342e-02,4.208338e-02,3.981841e-02,3.671020e-02,3.387653e-02,2.936620e-02,2.658156e-02,2.168883e-02,1.986508e-02,1.683531e-02,1.456054e-02,1.330549e-02,1.082480e-02,9.187355e-03,7.834255e-03,6.932188e-03,6.167392e-03,5.451622e-03,5.206495e-03,4.402479e-03,3.843589e-03,2.970938e-03,3.029768e-03,2.745421e-03,2.059066e-03,1.892379e-03,1.715888e-03,1.451151e-03,1.382516e-03,1.127584e-03,1.009923e-03,9.608974e-04,9.020669e-04,6.275248e-04,6.373299e-04,4.706436e-04,3.627878e-04,3.431776e-04,2.843472e-04,2.745421e-04,1.961015e-04,1.764914e-04,8.824568e-05,9.805075e-05,1.666863e-04,7.844060e-05,7.844060e-05,6.863553e-05,2.941523e-05,8.824568e-05,9.805075e-06,3.922030e-05,1.961015e-05,1.961015e-05,2.941523e-05,1.961015e-05,9.805075e-06,3.922030e-05,1.961015e-05,1.961015e-05,3.922030e-05,9.805075e-06,2.941523e-05,0.000000e+00,0.000000e+00,9.805075e-06,0.000000e+00,1.961015e-05,9.805075e-06,0.000000e+00,9.805075e-06,0.000000e+00,0.000000e+00,1.961015e-05,9.805075e-06,0.000000e+00,0.000000e+00,0.000000e+00,0.000000e+00,0.000000e+00,0.000000e+00,0.000000e+00,0.000000e+00,0.000000e+00,0.000000e+00,0.000000e+00,0.000000e+00,0.000000e+00,0.000000e+00,0.000000e+00,0.000000e+00,0.000000e+00,0.000000e+00,0.000000e+00,0.000000e+00,0.000000e+00,0.000000e+00,0.000000e+00,0.000000e+00,0.000000e+00,0.000000e+00,0.000000e+00,0.000000e+00,0.000000e+00,0.000000e+00,0.000000e+00,0.000000e+00,0.000000e+00,0.000000e+00,0.000000e+00,0.000000e+00,0.000000e+00,0.000000e+00,0.000000e+00,0.000000e+00,0.000000e+00,0.000000e+00,0.000000e+00,0.000000e+00,0.000000e+00,0.000000e+00,0.000000e+00,0.000000e+00,0.000000e+00,0.000000e+00,0.000000e+00,0.000000e+00,0.000000e+00,])
ax[5].plot([1.000000e-03,1.056818e-03,1.116863e-03,1.180321e-03,1.247384e-03,1.318257e-03,1.393157e-03,1.472313e-03,1.555966e-03,1.644372e-03,1.737801e-03,1.836538e-03,1.940886e-03,2.051162e-03,2.167704e-03,2.290868e-03,2.421029e-03,2.558586e-03,2.703958e-03,2.857591e-03,3.019952e-03,3.191538e-03,3.372873e-03,3.564511e-03,3.767038e-03,3.981072e-03,4.207266e-03,4.446313e-03,4.698941e-03,4.965923e-03,5.248075e-03,5.546257e-03,5.861382e-03,6.194411e-03,6.546362e-03,6.918310e-03,7.311391e-03,7.726806e-03,8.165824e-03,8.629785e-03,9.120108e-03,9.638290e-03,1.018591e-02,1.076465e-02,1.137627e-02,1.202264e-02,1.270574e-02,1.342765e-02,1.419058e-02,1.499685e-02,1.584893e-02,1.674943e-02,1.770109e-02,1.870682e-02,1.976970e-02,2.089296e-02,2.208005e-02,2.333458e-02,2.466039e-02,2.606154e-02,2.754229e-02,2.910717e-02,3.076097e-02,3.250873e-02,3.435579e-02,3.630781e-02,3.837072e-02,4.055085e-02,4.285485e-02,4.528976e-02,4.786301e-02,5.058247e-02,5.345644e-02,5.649370e-02,5.970353e-02,6.309573e-02,6.668068e-02,7.046931e-02,7.447320e-02,7.870458e-02,8.317638e-02,8.790225e-02,9.289664e-02,9.817479e-02,1.037528e-01,1.096478e-01,1.158777e-01,1.224616e-01,1.294196e-01,1.367729e-01,1.445440e-01,1.527566e-01,1.614359e-01,1.706082e-01,1.803018e-01,1.905461e-01,2.013724e-01,2.128139e-01,2.249055e-01,2.376840e-01,2.511886e-01,2.654606e-01,2.805434e-01,2.964831e-01,3.133286e-01,3.311311e-01,3.499452e-01,3.698282e-01,3.908409e-01,4.130475e-01,4.365158e-01,4.613176e-01,4.875285e-01,5.152286e-01,5.445027e-01,5.754399e-01,6.081350e-01,6.426877e-01,6.792036e-01,7.177943e-01,7.585776e-01,8.016781e-01,8.472274e-01,8.953648e-01,9.462372e-01,1.000000e+00,1.056818e+00,1.116863e+00,1.180321e+00,1.247384e+00,1.318257e+00,1.393157e+00,1.472313e+00,1.555966e+00,1.644372e+00,1.737801e+00,1.836538e+00,1.940886e+00,2.051162e+00,2.167704e+00,2.290868e+00,2.421029e+00,2.558586e+00,2.703958e+00,2.857591e+00,3.019952e+00,3.191538e+00,3.372873e+00,3.564511e+00,3.767038e+00,3.981072e+00,4.207266e+00,4.446313e+00,4.698941e+00,4.965923e+00,5.248075e+00,5.546257e+00,5.861382e+00,6.194411e+00,6.546362e+00,6.918310e+00,7.311391e+00,7.726806e+00,8.165824e+00,8.629785e+00,9.120108e+00,9.638290e+00,1.018591e+01,1.076465e+01,1.137627e+01,1.202264e+01,1.270574e+01,1.342765e+01,1.419058e+01,1.499685e+01,1.584893e+01,1.674943e+01,1.770109e+01,1.870682e+01,1.976970e+01,2.089296e+01,2.208005e+01,2.333458e+01,2.466039e+01,2.606154e+01,2.754229e+01,2.910717e+01,3.076097e+01,3.250873e+01,3.435579e+01,3.630781e+01,3.837072e+01,4.055085e+01,4.285485e+01,4.528976e+01,4.786301e+01,5.058247e+01,5.345644e+01,5.649370e+01,5.970353e+01,6.309573e+01,6.668068e+01,7.046931e+01,7.447320e+01,7.870458e+01,8.317638e+01,8.790225e+01,9.289664e+01,9.817479e+01,1.037528e+02,1.096478e+02,1.158777e+02,1.224616e+02,1.294196e+02,1.367729e+02,1.445440e+02,1.527566e+02,1.614359e+02,1.706082e+02,1.803018e+02,1.905461e+02,2.013724e+02,2.128139e+02,2.249055e+02,2.376840e+02,2.511886e+02,2.654606e+02,2.805434e+02,2.964831e+02,3.133286e+02,3.311311e+02,3.499452e+02,3.698282e+02,3.908409e+02,4.130475e+02,4.365158e+02,4.613176e+02,4.875285e+02,5.152286e+02,5.445027e+02,5.754399e+02,6.081350e+02,6.426877e+02,6.792036e+02,7.177943e+02,7.585776e+02,8.016781e+02,8.472274e+02,8.953648e+02,9.462372e+02,], [0.000000e+00,0.000000e+00,0.000000e+00,0.000000e+00,9.805075e-06,9.805075e-06,0.000000e+00,9.805075e-06,0.000000e+00,9.805075e-06,0.000000e+00,0.000000e+00,0.000000e+00,0.000000e+00,0.000000e+00,2.941523e-05,9.805075e-06,9.805075e-06,0.000000e+00,0.000000e+00,0.000000e+00,0.000000e+00,0.000000e+00,0.000000e+00,0.000000e+00,9.805075e-06,9.805075e-06,3.922030e-05,0.000000e+00,9.805075e-06,9.805075e-06,0.000000e+00,9.805075e-06,1.961015e-05,9.805075e-06,1.961015e-05,9.805075e-06,2.941523e-05,0.000000e+00,9.805075e-06,0.000000e+00,1.961015e-05,3.922030e-05,3.922030e-05,8.824568e-05,0.000000e+00,5.883045e-05,2.941523e-05,9.805075e-06,4.902538e-05,2.941523e-05,2.941523e-05,2.941523e-05,4.902538e-05,7.844060e-05,2.941523e-05,3.922030e-05,6.863553e-05,1.078558e-04,3.922030e-05,4.902538e-05,1.078558e-04,8.824568e-05,1.274660e-04,7.844060e-05,9.805075e-05,1.372711e-04,1.274660e-04,1.568812e-04,1.176609e-04,1.274660e-04,1.470761e-04,1.764914e-04,1.568812e-04,2.745421e-04,1.764914e-04,1.961015e-04,3.333726e-04,3.333726e-04,3.235675e-04,3.922030e-04,3.039573e-04,4.412284e-04,4.412284e-04,5.686944e-04,6.177197e-04,6.275248e-04,6.961603e-04,1.029533e-03,9.903126e-04,9.903126e-04,1.313880e-03,1.402126e-03,1.637448e-03,1.784524e-03,2.392438e-03,2.774836e-03,3.372946e-03,3.500412e-03,4.049496e-03,4.804487e-03,5.461427e-03,6.745892e-03,7.844060e-03,9.089305e-03,1.047182e-02,1.242303e-02,1.447229e-02,1.586461e-02,1.903165e-02,2.168883e-02,2.323803e-02,2.791505e-02,3.143507e-02,3.195474e-02,3.667098e-02,3.995568e-02,4.229909e-02,4.391693e-02,4.586814e-02,4.532886e-02,4.541711e-02,4.409342e-02,4.208338e-02,3.981841e-02,3.671020e-02,3.387653e-02,2.936620e-02,2.658156e-02,2.168883e-02,1.986508e-02,1.683531e-02,1.456054e-02,1.330549e-02,1.082480e-02,9.187355e-03,7.834255e-03,6.932188e-03,6.167392e-03,5.451622e-03,5.206495e-03,4.402479e-03,3.843589e-03,2.970938e-03,3.029768e-03,2.745421e-03,2.059066e-03,1.892379e-03,1.715888e-03,1.451151e-03,1.382516e-03,1.127584e-03,1.009923e-03,9.608974e-04,9.020669e-04,6.275248e-04,6.373299e-04,4.706436e-04,3.627878e-04,3.431776e-04,2.843472e-04,2.745421e-04,1.961015e-04,1.764914e-04,8.824568e-05,9.805075e-05,1.666863e-04,7.844060e-05,7.844060e-05,6.863553e-05,2.941523e-05,8.824568e-05,9.805075e-06,3.922030e-05,1.961015e-05,1.961015e-05,2.941523e-05,1.961015e-05,9.805075e-06,3.922030e-05,1.961015e-05,1.961015e-05,3.922030e-05,9.805075e-06,2.941523e-05,0.000000e+00,0.000000e+00,9.805075e-06,0.000000e+00,1.961015e-05,9.805075e-06,0.000000e+00,9.805075e-06,0.000000e+00,0.000000e+00,1.961015e-05,9.805075e-06,0.000000e+00,0.000000e+00,0.000000e+00,0.000000e+00,0.000000e+00,0.000000e+00,0.000000e+00,0.000000e+00,0.000000e+00,0.000000e+00,0.000000e+00,0.000000e+00,0.000000e+00,0.000000e+00,0.000000e+00,0.000000e+00,0.000000e+00,0.000000e+00,0.000000e+00,0.000000e+00,0.000000e+00,0.000000e+00,0.000000e+00,0.000000e+00,0.000000e+00,0.000000e+00,0.000000e+00,0.000000e+00,0.000000e+00,0.000000e+00,0.000000e+00,0.000000e+00,0.000000e+00,0.000000e+00,0.000000e+00,0.000000e+00,0.000000e+00,0.000000e+00,0.000000e+00,0.000000e+00,0.000000e+00,0.000000e+00,0.000000e+00,0.000000e+00,0.000000e+00,0.000000e+00,0.000000e+00,0.000000e+00,0.000000e+00,0.000000e+00,0.000000e+00,0.000000e+00,0.000000e+00,])
ax[6].plot([1.000000e-03,1.056818e-03,1.116863e-03,1.180321e-03,1.247384e-03,1.318257e-03,1.393157e-03,1.472313e-03,1.555966e-03,1.644372e-03,1.737801e-03,1.836538e-03,1.940886e-03,2.051162e-03,2.167704e-03,2.290868e-03,2.421029e-03,2.558586e-03,2.703958e-03,2.857591e-03,3.019952e-03,3.191538e-03,3.372873e-03,3.564511e-03,3.767038e-03,3.981072e-03,4.207266e-03,4.446313e-03,4.698941e-03,4.965923e-03,5.248075e-03,5.546257e-03,5.861382e-03,6.194411e-03,6.546362e-03,6.918310e-03,7.311391e-03,7.726806e-03,8.165824e-03,8.629785e-03,9.120108e-03,9.638290e-03,1.018591e-02,1.076465e-02,1.137627e-02,1.202264e-02,1.270574e-02,1.342765e-02,1.419058e-02,1.499685e-02,1.584893e-02,1.674943e-02,1.770109e-02,1.870682e-02,1.976970e-02,2.089296e-02,2.208005e-02,2.333458e-02,2.466039e-02,2.606154e-02,2.754229e-02,2.910717e-02,3.076097e-02,3.250873e-02,3.435579e-02,3.630781e-02,3.837072e-02,4.055085e-02,4.285485e-02,4.528976e-02,4.786301e-02,5.058247e-02,5.345644e-02,5.649370e-02,5.970353e-02,6.309573e-02,6.668068e-02,7.046931e-02,7.447320e-02,7.870458e-02,8.317638e-02,8.790225e-02,9.289664e-02,9.817479e-02,1.037528e-01,1.096478e-01,1.158777e-01,1.224616e-01,1.294196e-01,1.367729e-01,1.445440e-01,1.527566e-01,1.614359e-01,1.706082e-01,1.803018e-01,1.905461e-01,2.013724e-01,2.128139e-01,2.249055e-01,2.376840e-01,2.511886e-01,2.654606e-01,2.805434e-01,2.964831e-01,3.133286e-01,3.311311e-01,3.499452e-01,3.698282e-01,3.908409e-01,4.130475e-01,4.365158e-01,4.613176e-01,4.875285e-01,5.152286e-01,5.445027e-01,5.754399e-01,6.081350e-01,6.426877e-01,6.792036e-01,7.177943e-01,7.585776e-01,8.016781e-01,8.472274e-01,8.953648e-01,9.462372e-01,1.000000e+00,1.056818e+00,1.116863e+00,1.180321e+00,1.247384e+00,1.318257e+00,1.393157e+00,1.472313e+00,1.555966e+00,1.644372e+00,1.737801e+00,1.836538e+00,1.940886e+00,2.051162e+00,2.167704e+00,2.290868e+00,2.421029e+00,2.558586e+00,2.703958e+00,2.857591e+00,3.019952e+00,3.191538e+00,3.372873e+00,3.564511e+00,3.767038e+00,3.981072e+00,4.207266e+00,4.446313e+00,4.698941e+00,4.965923e+00,5.248075e+00,5.546257e+00,5.861382e+00,6.194411e+00,6.546362e+00,6.918310e+00,7.311391e+00,7.726806e+00,8.165824e+00,8.629785e+00,9.120108e+00,9.638290e+00,1.018591e+01,1.076465e+01,1.137627e+01,1.202264e+01,1.270574e+01,1.342765e+01,1.419058e+01,1.499685e+01,1.584893e+01,1.674943e+01,1.770109e+01,1.870682e+01,1.976970e+01,2.089296e+01,2.208005e+01,2.333458e+01,2.466039e+01,2.606154e+01,2.754229e+01,2.910717e+01,3.076097e+01,3.250873e+01,3.435579e+01,3.630781e+01,3.837072e+01,4.055085e+01,4.285485e+01,4.528976e+01,4.786301e+01,5.058247e+01,5.345644e+01,5.649370e+01,5.970353e+01,6.309573e+01,6.668068e+01,7.046931e+01,7.447320e+01,7.870458e+01,8.317638e+01,8.790225e+01,9.289664e+01,9.817479e+01,1.037528e+02,1.096478e+02,1.158777e+02,1.224616e+02,1.294196e+02,1.367729e+02,1.445440e+02,1.527566e+02,1.614359e+02,1.706082e+02,1.803018e+02,1.905461e+02,2.013724e+02,2.128139e+02,2.249055e+02,2.376840e+02,2.511886e+02,2.654606e+02,2.805434e+02,2.964831e+02,3.133286e+02,3.311311e+02,3.499452e+02,3.698282e+02,3.908409e+02,4.130475e+02,4.365158e+02,4.613176e+02,4.875285e+02,5.152286e+02,5.445027e+02,5.754399e+02,6.081350e+02,6.426877e+02,6.792036e+02,7.177943e+02,7.585776e+02,8.016781e+02,8.472274e+02,8.953648e+02,9.462372e+02,], [0.000000e+00,0.000000e+00,0.000000e+00,0.000000e+00,9.805075e-06,9.805075e-06,0.000000e+00,9.805075e-06,0.000000e+00,9.805075e-06,0.000000e+00,0.000000e+00,0.000000e+00,0.000000e+00,0.000000e+00,2.941523e-05,9.805075e-06,9.805075e-06,0.000000e+00,0.000000e+00,0.000000e+00,0.000000e+00,0.000000e+00,0.000000e+00,0.000000e+00,9.805075e-06,9.805075e-06,3.922030e-05,0.000000e+00,9.805075e-06,9.805075e-06,0.000000e+00,9.805075e-06,1.961015e-05,9.805075e-06,1.961015e-05,9.805075e-06,2.941523e-05,0.000000e+00,9.805075e-06,0.000000e+00,1.961015e-05,3.922030e-05,3.922030e-05,8.824568e-05,0.000000e+00,5.883045e-05,2.941523e-05,9.805075e-06,4.902538e-05,2.941523e-05,2.941523e-05,2.941523e-05,4.902538e-05,7.844060e-05,2.941523e-05,3.922030e-05,6.863553e-05,1.078558e-04,3.922030e-05,4.902538e-05,1.078558e-04,8.824568e-05,1.274660e-04,7.844060e-05,9.805075e-05,1.372711e-04,1.274660e-04,1.568812e-04,1.176609e-04,1.274660e-04,1.470761e-04,1.764914e-04,1.568812e-04,2.745421e-04,1.764914e-04,1.961015e-04,3.333726e-04,3.333726e-04,3.235675e-04,3.922030e-04,3.039573e-04,4.412284e-04,4.412284e-04,5.686944e-04,6.177197e-04,6.275248e-04,6.961603e-04,1.029533e-03,9.903126e-04,9.903126e-04,1.313880e-03,1.402126e-03,1.637448e-03,1.784524e-03,2.392438e-03,2.774836e-03,3.372946e-03,3.500412e-03,4.049496e-03,4.804487e-03,5.461427e-03,6.745892e-03,7.844060e-03,9.089305e-03,1.047182e-02,1.242303e-02,1.447229e-02,1.586461e-02,1.903165e-02,2.168883e-02,2.323803e-02,2.791505e-02,3.143507e-02,3.195474e-02,3.667098e-02,3.995568e-02,4.229909e-02,4.391693e-02,4.586814e-02,4.532886e-02,4.541711e-02,4.409342e-02,4.208338e-02,3.981841e-02,3.671020e-02,3.387653e-02,2.936620e-02,2.658156e-02,2.168883e-02,1.986508e-02,1.683531e-02,1.456054e-02,1.330549e-02,1.082480e-02,9.187355e-03,7.834255e-03,6.932188e-03,6.167392e-03,5.451622e-03,5.206495e-03,4.402479e-03,3.843589e-03,2.970938e-03,3.029768e-03,2.745421e-03,2.059066e-03,1.892379e-03,1.715888e-03,1.451151e-03,1.382516e-03,1.127584e-03,1.009923e-03,9.608974e-04,9.020669e-04,6.275248e-04,6.373299e-04,4.706436e-04,3.627878e-04,3.431776e-04,2.843472e-04,2.745421e-04,1.961015e-04,1.764914e-04,8.824568e-05,9.805075e-05,1.666863e-04,7.844060e-05,7.844060e-05,6.863553e-05,2.941523e-05,8.824568e-05,9.805075e-06,3.922030e-05,1.961015e-05,1.961015e-05,2.941523e-05,1.961015e-05,9.805075e-06,3.922030e-05,1.961015e-05,1.961015e-05,3.922030e-05,9.805075e-06,2.941523e-05,0.000000e+00,0.000000e+00,9.805075e-06,0.000000e+00,1.961015e-05,9.805075e-06,0.000000e+00,9.805075e-06,0.000000e+00,0.000000e+00,1.961015e-05,9.805075e-06,0.000000e+00,0.000000e+00,0.000000e+00,0.000000e+00,0.000000e+00,0.000000e+00,0.000000e+00,0.000000e+00,0.000000e+00,0.000000e+00,0.000000e+00,0.000000e+00,0.000000e+00,0.000000e+00,0.000000e+00,0.000000e+00,0.000000e+00,0.000000e+00,0.000000e+00,0.000000e+00,0.000000e+00,0.000000e+00,0.000000e+00,0.000000e+00,0.000000e+00,0.000000e+00,0.000000e+00,0.000000e+00,0.000000e+00,0.000000e+00,0.000000e+00,0.000000e+00,0.000000e+00,0.000000e+00,0.000000e+00,0.000000e+00,0.000000e+00,0.000000e+00,0.000000e+00,0.000000e+00,0.000000e+00,0.000000e+00,0.000000e+00,0.000000e+00,0.000000e+00,0.000000e+00,0.000000e+00,0.000000e+00,0.000000e+00,0.000000e+00,0.000000e+00,0.000000e+00,0.000000e+00,])
ax[7].plot([1.000000e-03,1.056818e-03,1.116863e-03,1.180321e-03,1.247384e-03,1.318257e-03,1.393157e-03,1.472313e-03,1.555966e-03,1.644372e-03,1.737801e-03,1.836538e-03,1.940886e-03,2.051162e-03,2.167704e-03,2.290868e-03,2.421029e-03,2.558586e-03,2.703958e-03,2.857591e-03,3.019952e-03,3.191538e-03,3.372873e-03,3.564511e-03,3.767038e-03,3.981072e-03,4.207266e-03,4.446313e-03,4.698941e-03,4.965923e-03,5.248075e-03,5.546257e-03,5.861382e-03,6.194411e-03,6.546362e-03,6.918310e-03,7.311391e-03,7.726806e-03,8.165824e-03,8.629785e-03,9.120108e-03,9.638290e-03,1.018591e-02,1.076465e-02,1.137627e-02,1.202264e-02,1.270574e-02,1.342765e-02,1.419058e-02,1.499685e-02,1.584893e-02,1.674943e-02,1.770109e-02,1.870682e-02,1.976970e-02,2.089296e-02,2.208005e-02,2.333458e-02,2.466039e-02,2.606154e-02,2.754229e-02,2.910717e-02,3.076097e-02,3.250873e-02,3.435579e-02,3.630781e-02,3.837072e-02,4.055085e-02,4.285485e-02,4.528976e-02,4.786301e-02,5.058247e-02,5.345644e-02,5.649370e-02,5.970353e-02,6.309573e-02,6.668068e-02,7.046931e-02,7.447320e-02,7.870458e-02,8.317638e-02,8.790225e-02,9.289664e-02,9.817479e-02,1.037528e-01,1.096478e-01,1.158777e-01,1.224616e-01,1.294196e-01,1.367729e-01,1.445440e-01,1.527566e-01,1.614359e-01,1.706082e-01,1.803018e-01,1.905461e-01,2.013724e-01,2.128139e-01,2.249055e-01,2.376840e-01,2.511886e-01,2.654606e-01,2.805434e-01,2.964831e-01,3.133286e-01,3.311311e-01,3.499452e-01,3.698282e-01,3.908409e-01,4.130475e-01,4.365158e-01,4.613176e-01,4.875285e-01,5.152286e-01,5.445027e-01,5.754399e-01,6.081350e-01,6.426877e-01,6.792036e-01,7.177943e-01,7.585776e-01,8.016781e-01,8.472274e-01,8.953648e-01,9.462372e-01,1.000000e+00,1.056818e+00,1.116863e+00,1.180321e+00,1.247384e+00,1.318257e+00,1.393157e+00,1.472313e+00,1.555966e+00,1.644372e+00,1.737801e+00,1.836538e+00,1.940886e+00,2.051162e+00,2.167704e+00,2.290868e+00,2.421029e+00,2.558586e+00,2.703958e+00,2.857591e+00,3.019952e+00,3.191538e+00,3.372873e+00,3.564511e+00,3.767038e+00,3.981072e+00,4.207266e+00,4.446313e+00,4.698941e+00,4.965923e+00,5.248075e+00,5.546257e+00,5.861382e+00,6.194411e+00,6.546362e+00,6.918310e+00,7.311391e+00,7.726806e+00,8.165824e+00,8.629785e+00,9.120108e+00,9.638290e+00,1.018591e+01,1.076465e+01,1.137627e+01,1.202264e+01,1.270574e+01,1.342765e+01,1.419058e+01,1.499685e+01,1.584893e+01,1.674943e+01,1.770109e+01,1.870682e+01,1.976970e+01,2.089296e+01,2.208005e+01,2.333458e+01,2.466039e+01,2.606154e+01,2.754229e+01,2.910717e+01,3.076097e+01,3.250873e+01,3.435579e+01,3.630781e+01,3.837072e+01,4.055085e+01,4.285485e+01,4.528976e+01,4.786301e+01,5.058247e+01,5.345644e+01,5.649370e+01,5.970353e+01,6.309573e+01,6.668068e+01,7.046931e+01,7.447320e+01,7.870458e+01,8.317638e+01,8.790225e+01,9.289664e+01,9.817479e+01,1.037528e+02,1.096478e+02,1.158777e+02,1.224616e+02,1.294196e+02,1.367729e+02,1.445440e+02,1.527566e+02,1.614359e+02,1.706082e+02,1.803018e+02,1.905461e+02,2.013724e+02,2.128139e+02,2.249055e+02,2.376840e+02,2.511886e+02,2.654606e+02,2.805434e+02,2.964831e+02,3.133286e+02,3.311311e+02,3.499452e+02,3.698282e+02,3.908409e+02,4.130475e+02,4.365158e+02,4.613176e+02,4.875285e+02,5.152286e+02,5.445027e+02,5.754399e+02,6.081350e+02,6.426877e+02,6.792036e+02,7.177943e+02,7.585776e+02,8.016781e+02,8.472274e+02,8.953648e+02,9.462372e+02,], [0.000000e+00,0.000000e+00,0.000000e+00,0.000000e+00,9.805075e-06,9.805075e-06,0.000000e+00,9.805075e-06,0.000000e+00,9.805075e-06,0.000000e+00,0.000000e+00,0.000000e+00,0.000000e+00,0.000000e+00,2.941523e-05,9.805075e-06,9.805075e-06,0.000000e+00,0.000000e+00,0.000000e+00,0.000000e+00,0.000000e+00,0.000000e+00,0.000000e+00,9.805075e-06,9.805075e-06,3.922030e-05,0.000000e+00,9.805075e-06,9.805075e-06,0.000000e+00,9.805075e-06,1.961015e-05,9.805075e-06,1.961015e-05,9.805075e-06,2.941523e-05,0.000000e+00,9.805075e-06,0.000000e+00,1.961015e-05,3.922030e-05,3.922030e-05,8.824568e-05,0.000000e+00,5.883045e-05,2.941523e-05,9.805075e-06,4.902538e-05,2.941523e-05,2.941523e-05,2.941523e-05,4.902538e-05,7.844060e-05,2.941523e-05,3.922030e-05,6.863553e-05,1.078558e-04,3.922030e-05,4.902538e-05,1.078558e-04,8.824568e-05,1.274660e-04,7.844060e-05,9.805075e-05,1.372711e-04,1.274660e-04,1.568812e-04,1.176609e-04,1.274660e-04,1.470761e-04,1.764914e-04,1.568812e-04,2.745421e-04,1.764914e-04,1.961015e-04,3.333726e-04,3.333726e-04,3.235675e-04,3.922030e-04,3.039573e-04,4.412284e-04,4.412284e-04,5.686944e-04,6.177197e-04,6.275248e-04,6.961603e-04,1.029533e-03,9.903126e-04,9.903126e-04,1.313880e-03,1.402126e-03,1.637448e-03,1.784524e-03,2.392438e-03,2.774836e-03,3.372946e-03,3.500412e-03,4.049496e-03,4.804487e-03,5.461427e-03,6.745892e-03,7.844060e-03,9.089305e-03,1.047182e-02,1.242303e-02,1.447229e-02,1.586461e-02,1.903165e-02,2.168883e-02,2.323803e-02,2.791505e-02,3.143507e-02,3.195474e-02,3.667098e-02,3.995568e-02,4.229909e-02,4.391693e-02,4.586814e-02,4.532886e-02,4.541711e-02,4.409342e-02,4.208338e-02,3.981841e-02,3.671020e-02,3.387653e-02,2.936620e-02,2.658156e-02,2.168883e-02,1.986508e-02,1.683531e-02,1.456054e-02,1.330549e-02,1.082480e-02,9.187355e-03,7.834255e-03,6.932188e-03,6.167392e-03,5.451622e-03,5.206495e-03,4.402479e-03,3.843589e-03,2.970938e-03,3.029768e-03,2.745421e-03,2.059066e-03,1.892379e-03,1.715888e-03,1.451151e-03,1.382516e-03,1.127584e-03,1.009923e-03,9.608974e-04,9.020669e-04,6.275248e-04,6.373299e-04,4.706436e-04,3.627878e-04,3.431776e-04,2.843472e-04,2.745421e-04,1.961015e-04,1.764914e-04,8.824568e-05,9.805075e-05,1.666863e-04,7.844060e-05,7.844060e-05,6.863553e-05,2.941523e-05,8.824568e-05,9.805075e-06,3.922030e-05,1.961015e-05,1.961015e-05,2.941523e-05,1.961015e-05,9.805075e-06,3.922030e-05,1.961015e-05,1.961015e-05,3.922030e-05,9.805075e-06,2.941523e-05,0.000000e+00,0.000000e+00,9.805075e-06,0.000000e+00,1.961015e-05,9.805075e-06,0.000000e+00,9.805075e-06,0.000000e+00,0.000000e+00,1.961015e-05,9.805075e-06,0.000000e+00,0.000000e+00,0.000000e+00,0.000000e+00,0.000000e+00,0.000000e+00,0.000000e+00,0.000000e+00,0.000000e+00,0.000000e+00,0.000000e+00,0.000000e+00,0.000000e+00,0.000000e+00,0.000000e+00,0.000000e+00,0.000000e+00,0.000000e+00,0.000000e+00,0.000000e+00,0.000000e+00,0.000000e+00,0.000000e+00,0.000000e+00,0.000000e+00,0.000000e+00,0.000000e+00,0.000000e+00,0.000000e+00,0.000000e+00,0.000000e+00,0.000000e+00,0.000000e+00,0.000000e+00,0.000000e+00,0.000000e+00,0.000000e+00,0.000000e+00,0.000000e+00,0.000000e+00,0.000000e+00,0.000000e+00,0.000000e+00,0.000000e+00,0.000000e+00,0.000000e+00,0.000000e+00,0.000000e+00,0.000000e+00,0.000000e+00,0.000000e+00,0.000000e+00,0.000000e+00,])


plt.savefig("/workspace/experiments/hlm/parity3/cytometry_plot_$79_R1_PsrA.png", bbox_inches='tight')
